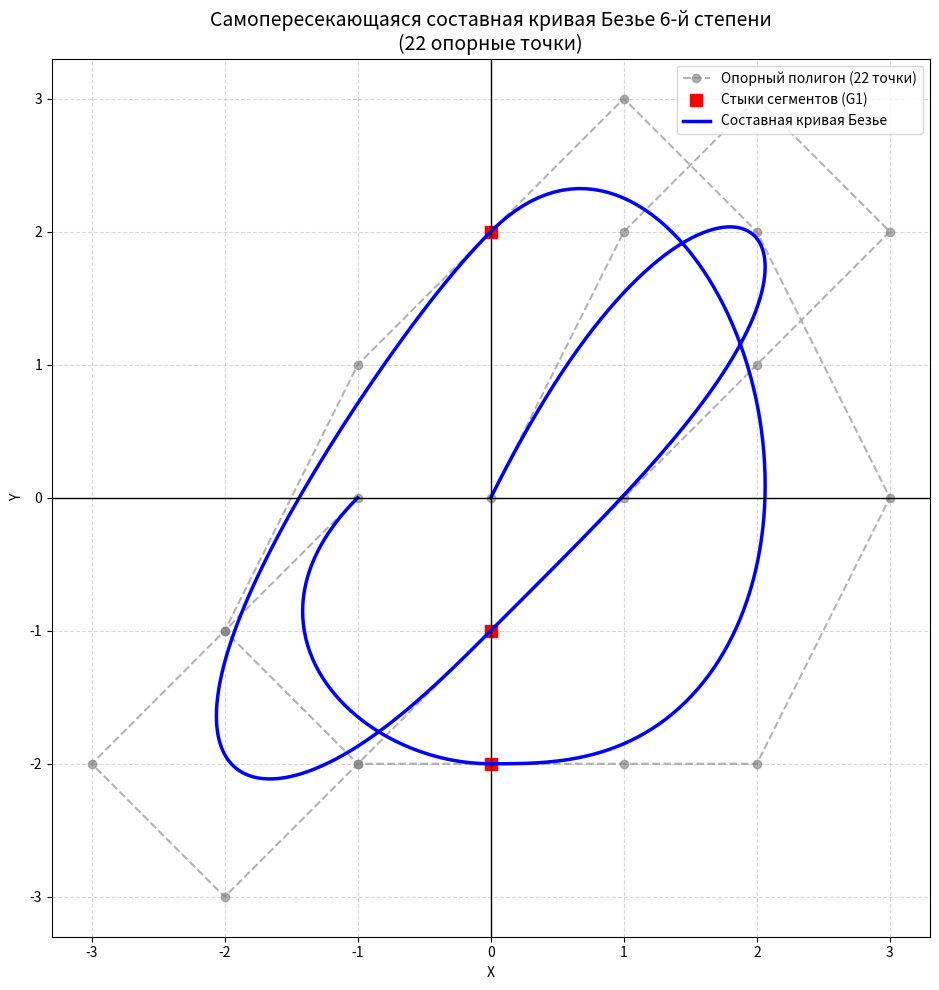

Recreate this plot in Python.
"""
Лабораторная работа №2. Кривые Безье.
Студент: Нестеров А.С., группа Аэ-21-23.

Задание: Построить самопересекающуюся кривую Безье 6-ой степени
по 22 опорным точкам. Кривая должна быть гладкой.

=== ТЕОРИЯ И МАТЕМАТИЧЕСКИЕ ФОРМУЛЫ ===
1. Кривая Безье степени n задается n+1 опорной точкой.
2. Основная формула (через полиномы Бернштейна):
   P(t) = Сумма (от i=0 до n) [ B_i^n(t) * P_i ]
   где t — параметр времени (от 0 до 1).
3. Полином Бернштейна (вес i-й точки):
   B_i^n(t) = C_n^i * t^i * (1-t)^(n-i)
4. Биномиальный коэффициент:
   C_n^i = n! / (i! * (n-i)!)

Поскольку по условию дано 22 точки, а степень равна 6 (требует ровно 7 точек),
строится СОСТАВНАЯ кривая Безье (Composite Bezier):
Точки 0-6 -> сегмент 1 (степень 6).
Точки 6-12 -> сегмент 2 (степень 6, стык в точке 6).
Точки 12-18 -> сегмент 3 (степень 6, стык в точке 12).
Точки 18-21 -> сегмент 4 (степень 3, стык в точке 18).

Гладкость (G1) на стыках обеспечивается коллинеарностью трех точек:
P_{i-1}, P_i и P_{i+1} лежат на одной прямой. Это гарантирует,
что векторы касательных на стыке совпадают.
"""

import math      # Импортируем для базовых математических операций (хотя факториал пишем сами)
import os        # Импортируем для работы с путями и создания папки results
import matplotlib.pyplot as plt  # Импортируем ТОЛЬКО для отрисовки графиков


# =============================================================
# ЧАСТЬ 1. МАТЕМАТИЧЕСКИЙ АППАРАТ (ручная реализация)
# =============================================================

def factorial(n):
    """Вычисление факториала n! без использования math.factorial.
    Формула: n! = 1 * 2 * 3 * ... * n.
    Итеративный подход для наглядности."""
    result = 1  # Начинаем с 1, так как 0! = 1 и 1! = 1
    for i in range(2, n + 1):  # Идем от 2 до n включительно
        result *= i            # Накапливаем произведение: result = result * i
    return result              # Возвращаем итоговое значение факториала


def binomial_coefficient(n, i):
    """Биномиальный коэффициент C_n^i (из n по i).
    Формула: C_n^i = n! / (i! * (n-i)!)."""
    # Проверка на некорректный индекс (защита от ошибок)
    if i < 0 or i > n:
        return 0
    # Считаем по формуле, используя нашу функцию factorial.
    # Двойной слэш // означает целочисленное деление (результат всегда целый).
    return factorial(n) // (factorial(i) * factorial(n - i))


def bernstein_polynomial(i, n, t):
    """Полином Бернштейна B_i^n(t). Это "вес" (влияние) i-й точки на кривую.
    Формула: B_i^n(t) = C_n^i * t^i * (1-t)^(n-i)."""
    return (binomial_coefficient(n, i) *  # Берем биномиальный коэффициент C_n^i
            (t ** i) *                    # Умножаем на t в степени i
            ((1 - t) ** (n - i)))         # Умножаем на (1-t) в степени (n-i)


def bezier_point(control_points, t):
    """Вычисление координат ОДНОЙ точки на кривой Безье для заданного t.
    Формула: P(t) = Сумма (от i=0 до n) [ B_i^n(t) * P_i ].
    control_points — список кортежей (x, y).
    t — параметр от 0 до 1.
    Возвращает кортеж (x, y)."""
    n = len(control_points) - 1  # Степень полинома = число точек минус 1
    x = 0.0                      # Начальная сумма координаты X
    y = 0.0                      # Начальная сумма координаты Y
    
    # Перебираем все опорные точки (px, py) с их индексами i
    for i, (px, py) in enumerate(control_points):
        b = bernstein_polynomial(i, n, t)  # Считаем вес Бернштейна для этой точки в момент t
        x += b * px                        # Прибавляем к X: (вес * координата_x_точки)
        y += b * py                        # Прибавляем к Y: (вес * координата_y_точки)
        
    return (x, y)  # Возвращаем координаты готовой точки на кривой


# def de_casteljau(control_points, t):
#     """Альтернативный алгоритм вычисления (метод де Кастельжа).
#     Обладает лучшей численной устойчивостью (без вычисления факториалов).
#     Формула: P_i^r = (1-t)*P_i^{r-1} + t*P_{i+1}^{r-1}."""
#     pts = list(control_points)  # Делаем копию списка точек, чтобы не менять исходный
#     n = len(pts)                # Количество точек
    
#     # Выполняем n-1 итераций схождения (пока не останется 1 точка)
#     for r in range(1, n):
#         new_pts = []            # Список для точек следующего уровня
#         for i in range(n - r):  # Количество новых точек уменьшается на 1 на каждом шаге
#             # Вычисляем координаты новой точки по формуле линейной интерполяции
#             x = (1 - t) * pts[i][0] + t * pts[i + 1][0]
#             y = (1 - t) * pts[i][1] + t * pts[i + 1][1]
#             new_pts.append((x, y))  # Добавляем новую точку
#         pts = new_pts               # Переходим на следующий уровень
#     return pts[0]  # Возвращаем единственную оставшуюся точку — это и есть точка на кривой


# =============================================================
# ЧАСТЬ 2. ОПОРНЫЕ ТОЧКИ (22 штуки, самопересечение)
# =============================================================

def get_control_points():
    """Возвращает 22 опорные точки для составной кривой.
    Специально подобраны так, чтобы:
    1. Образовать самопересекающуюся фигуру (восьмерку/петли).
    2. В стыках (6, 12, 18) соблюдалась коллинеарность для G1-гладкости.
    Коллинеарность означает, что векторы (P_5 -> P_6) и (P_6 -> P_7) 
    лежат на одной прямой, поэтому касательные совпадают."""
    return [
        # Сегмент 1 (индексы 0-6): правая петля вниз
        ( 0.0,  0.0),  # 0
        ( 1.0,  2.0),  # 1
        ( 2.0,  3.0),  # 2
        ( 3.0,  2.0),  # 3
        ( 2.0,  1.0),  # 4
        ( 1.0,  0.0),  # 5
        ( 0.0, -1.0),  # 6 (СТЫК 1: точки 5, 6, 7 лежат на одной прямой)
        
        # Сегмент 2 (индексы 6-12): левая петля вверх
        (-1.0, -2.0),  # 7 (продолжает прямую 5-6)
        (-2.0, -3.0),  # 8
        (-3.0, -2.0),  # 9
        (-2.0, -1.0),  # 10
        (-1.0,  1.0),  # 11
        ( 0.0,  2.0),  # 12 (СТЫК 2: точки 11, 12, 13 лежат на одной прямой)
        
        # Сегмент 3 (индексы 12-18): правая петля вниз (с самопересечением)
        ( 1.0,  3.0),  # 13 (продолжает прямую 11-12)
        ( 2.0,  2.0),  # 14
        ( 3.0,  0.0),  # 15
        ( 2.0, -2.0),  # 16
        ( 1.0, -2.0),  # 17
        ( 0.0, -2.0),  # 18 (СТЫК 3: точки 17, 18, 19 лежат на одной прямой)
        
        # Сегмент 4 (индексы 18-21): левая петля вверх (степень 3)
        (-1.0, -2.0),  # 19 (продолжает прямую 17-18)
        (-2.0, -1.0),  # 20
        (-1.0,  0.0),  # 21
    ]


# =============================================================
# ЧАСТЬ 3. ПОСТРОЕНИЕ СОСТАВНОЙ КРИВОЙ
# =============================================================

def build_composite_bezier(points, degree=6, steps=100):
    """Строит составную кривую Безье, нарезая 22 точки на сегменты.
    Возвращает списки X и Y для отрисовки единой линии."""
    curve_x = []  # Сюда будем собирать все X для рисования
    curve_y = []  # Сюда будем собирать все Y для рисования
    
    start_idx = 0  # Индекс, с которого начинается текущий сегмент
    
    # Запускаем цикл, пока не пройдем все точки (22 штуки)
    while start_idx < len(points) - 1:
        # Определяем конец текущего сегмента: degree + 1 точек (для 6-й степени это 7 точек)
        end_idx = start_idx + degree + 1
        
        # Если оставшихся точек меньше, берем сколько есть (понижаем степень для хвоста)
        if end_idx > len(points):
            end_idx = len(points)
        
        # Выделяем контрольные точки текущего сегмента (срез списка)
        segment = points[start_idx:end_idx]
        
        # Степень текущего сегмента (на 1 меньше числа точек)
        current_degree = len(segment) - 1
        
        # Генерируем точки кривой для этого сегмента (разбиваем на steps шагов)
        for i in range(steps + 1):
            t = i / steps  # Параметр t плавно меняется от 0.0 до 1.0
            
            # Если это не первый сегмент и t = 0, пропускаем точку,
            # так как она совпадает с последней точкой предыдущего сегмента (избегаем дублей)
            if start_idx > 0 and i == 0:
                continue
                
            # Считаем координаты точки для текущего t и добавляем в общий список
            x, y = bezier_point(segment, t)
            curve_x.append(x)
            curve_y.append(y)
        
        # Следующий сегмент начинается с последней точки текущего (для сшивки)
        start_idx = end_idx - 1
        
    return curve_x, curve_y


# =============================================================
# ЧАСТЬ 4. ВИЗУАЛИЗАЦИЯ
# =============================================================

def plot_bezier(points, curve_x, curve_y, filename):
    """Рисует опорный полигон, опорные точки и саму кривую."""
    fig, ax = plt.subplots(figsize=(10, 10))  # Создаем фигуру 10x10 дюймов
    
    # 1. Рисуем серую ломаную (опорный полигон), чтобы видеть наши 22 точки
    poly_x = [p[0] for p in points]  # Извлекаем все X из списка точек
    poly_y = [p[1] for p in points]  # Извлекаем все Y из списка точек
    ax.plot(poly_x, poly_y, 'o--', color='gray', alpha=0.6, 
            label='Опорный полигон (22 точки)')
    
    # 2. Выделяем стыки сегментов крупными красными квадратами (точки 6, 12, 18)
    joints = [6, 12, 18]  # Индексы точек стыка
    for j in joints:
        ax.plot(points[j][0], points[j][1], 's', color='red', markersize=8,
                label='Стыки сегментов (G1)' if j == 6 else "")  # Подпись только для первой

    # 3. Рисуем саму синюю кривую Безье
    ax.plot(curve_x, curve_y, '-', color='blue', linewidth=2.5, 
            label='Составная кривая Безье')
    
    # 4. Настройка осей и оформления
    ax.set_aspect('equal')  # Одинаковый масштаб по X и Y (чтобы круги не были овалами)
    ax.grid(True, linestyle='--', alpha=0.5)  # Пунктирная сетка
    ax.axhline(0, color='black', linewidth=1) # Ось X
    ax.axvline(0, color='black', linewidth=1) # Ось Y
    
    ax.set_title("Самопересекающаяся составная кривая Безье 6-й степени\n(22 опорные точки)", fontsize=14)
    ax.set_xlabel("X")  # Подпись оси X
    ax.set_ylabel("Y")  # Подпись оси Y
    ax.legend(loc='upper right')  # Показываем легенду в правом верхнем углу
    
    # 5. Сохранение и закрытие
    plt.tight_layout()  # Автоматически подгоняем отступы, чтобы ничего не обрезалось
    fig.savefig(filename, dpi=150, bbox_inches='tight')  # Сохраняем в файл
    plt.close(fig)  # Закрываем фигуру, чтобы освободить память


# =============================================================
# ЧАСТЬ 5. ТОЧКА ВХОДА
# =============================================================

if __name__ == "__main__":
    # Создаем папку для результатов, если её нет (exist_ok=True не выдаст ошибку, если папка есть)
    output_dir = "results"
    os.makedirs(output_dir, exist_ok=True)
    
    # Получаем 22 опорные точки из нашей функции
    points = get_control_points()
    print(f"Загружено {len(points)} опорных точек.")
    
    # Строим кривую.
    # degree=6 означает, что мы режем по 7 точек на сегмент.
    # steps=100 означает, что каждый сегмент разбиваем на 100 маленьких отрезков.
    curve_x, curve_y = build_composite_bezier(points, degree=6, steps=100)
    print(f"Сгенерировано {len(curve_x)} точек для отрисовки кривой.")
    
    # Формируем путь для сохранения картинки
    output_path = os.path.join(output_dir, "lab2_bezier.png")
    
    # Вызываем функцию отрисовки и сохранения
    plot_bezier(points, curve_x, curve_y, output_path)
    
    # Выводим финальное сообщение об успехе
    print(f"Готово! Изображение сохранено в '{output_path}'.")
